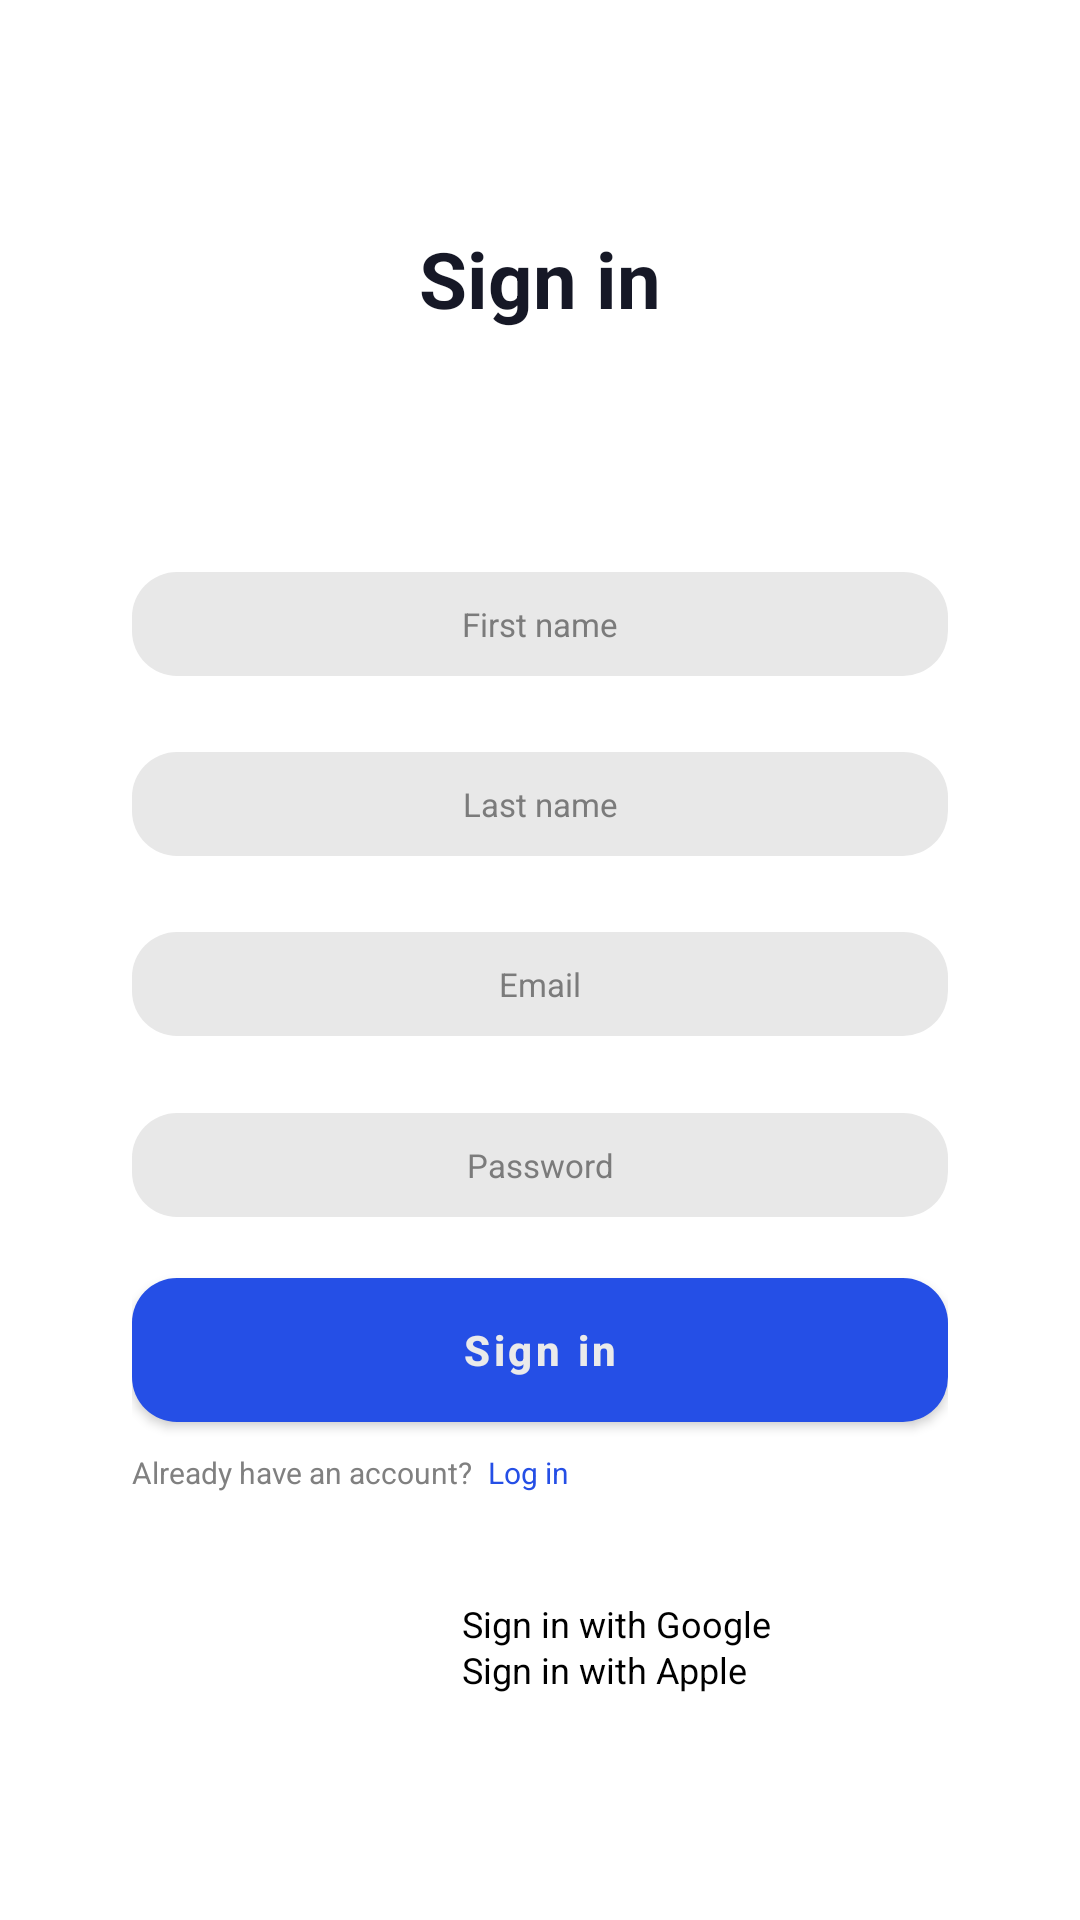

The Android layout XML behind this screen, and the referenced resources:
<!-- AndroidManifest.xml: application theme Theme.Shop -->
<!-- res/layout/fragment_sign_in.xml -->
<?xml version="1.0" encoding="utf-8"?>
<androidx.constraintlayout.widget.ConstraintLayout xmlns:android="http://schemas.android.com/apk/res/android"
    xmlns:app="http://schemas.android.com/apk/res-auto"
    xmlns:tools="http://schemas.android.com/tools"
    android:layout_width="match_parent"
    android:layout_height="match_parent"
    android:paddingHorizontal="44dp"
    tools:context=".screens.signin.SignInFragment">

    <androidx.appcompat.widget.AppCompatTextView
        android:id="@+id/tvSignIn"
        android:layout_width="wrap_content"
        android:layout_height="wrap_content"
        android:layout_marginVertical="60dp"
        android:text="@string/sign_in"
        android:textColor="@color/screen_title"
        android:textSize="26sp"
        android:textStyle="bold"
        app:layout_constraintBottom_toTopOf="@id/etFirstName"
        app:layout_constraintEnd_toEndOf="parent"
        app:layout_constraintStart_toStartOf="parent"
        app:layout_constraintTop_toTopOf="parent" />

    <androidx.appcompat.widget.AppCompatEditText
        android:id="@+id/etFirstName"
        android:layout_width="match_parent"
        android:layout_height="wrap_content"
        android:layout_marginVertical="5dp"
        android:background="@drawable/edit_text_background_e8e8e8_100_15dp_shape"
        android:gravity="center_horizontal"
        android:hint="@string/first_name"
        android:paddingVertical="10dp"
        android:textAlignment="center"
        android:textColorHint="@color/user_data_hint"
        android:textSize="11sp"
        app:layout_constraintBottom_toTopOf="@id/etLastName"
        app:layout_constraintEnd_toEndOf="parent"
        app:layout_constraintStart_toStartOf="parent"
        app:layout_constraintTop_toBottomOf="@id/tvSignIn" />

    <androidx.appcompat.widget.AppCompatTextView
        android:id="@+id/tvFirstName"
        android:layout_width="wrap_content"
        android:layout_height="wrap_content"
        android:layout_marginTop="5dp"
        android:textColor="@color/user_data_error"
        android:textSize="10sp"
        app:layout_constraintBottom_toTopOf="@id/etLastName"
        app:layout_constraintEnd_toEndOf="parent"
        app:layout_constraintHorizontal_bias="0"
        app:layout_constraintStart_toStartOf="parent"
        app:layout_constraintTop_toBottomOf="@id/etFirstName"
        app:layout_constraintVertical_bias="0" />

    <androidx.appcompat.widget.AppCompatEditText
        android:id="@+id/etLastName"
        android:layout_width="match_parent"
        android:layout_height="wrap_content"
        android:layout_marginVertical="5dp"
        android:background="@drawable/edit_text_background_e8e8e8_100_15dp_shape"
        android:gravity="center_horizontal"
        android:hint="@string/last_name"
        android:paddingVertical="10dp"
        android:textAlignment="center"
        android:textColorHint="@color/user_data_hint"
        android:textSize="11sp"
        app:layout_constraintBottom_toTopOf="@id/etEmail"
        app:layout_constraintEnd_toEndOf="parent"
        app:layout_constraintStart_toStartOf="parent"
        app:layout_constraintTop_toBottomOf="@id/etFirstName"
        app:layout_constraintVertical_bias="0" />

    <androidx.appcompat.widget.AppCompatTextView
        android:id="@+id/tvLastName"
        android:layout_width="wrap_content"
        android:layout_height="wrap_content"
        android:layout_marginTop="5dp"
        android:textColor="@color/user_data_error"
        android:textSize="10sp"
        app:layout_constraintBottom_toTopOf="@id/etEmail"
        app:layout_constraintEnd_toEndOf="parent"
        app:layout_constraintHorizontal_bias="0"
        app:layout_constraintStart_toStartOf="parent"
        app:layout_constraintTop_toBottomOf="@id/etLastName"
        app:layout_constraintVertical_bias="0" />

    <androidx.appcompat.widget.AppCompatEditText
        android:id="@+id/etEmail"
        android:layout_width="match_parent"
        android:layout_height="wrap_content"
        android:layout_marginVertical="5dp"
        android:background="@drawable/edit_text_background_e8e8e8_100_15dp_shape"
        android:gravity="center_horizontal"
        android:hint="@string/email"
        android:inputType="textEmailAddress"
        android:paddingVertical="10dp"
        android:textAlignment="center"
        android:textColorHint="@color/user_data_hint"
        android:textSize="11sp"
        app:layout_constraintBottom_toTopOf="@id/etPassword"
        app:layout_constraintEnd_toEndOf="parent"
        app:layout_constraintStart_toStartOf="parent"
        app:layout_constraintTop_toBottomOf="@id/etLastName" />

    <androidx.appcompat.widget.AppCompatTextView
        android:id="@+id/tvEmail"
        android:layout_width="wrap_content"
        android:layout_height="wrap_content"
        android:layout_marginTop="5dp"
        android:textColor="@color/user_data_error"
        android:textSize="10sp"
        app:layout_constraintBottom_toTopOf="@id/etPassword"
        app:layout_constraintEnd_toEndOf="parent"
        app:layout_constraintHorizontal_bias="0"
        app:layout_constraintStart_toStartOf="parent"
        app:layout_constraintTop_toBottomOf="@id/etEmail"
        app:layout_constraintVertical_bias="0" />

    <androidx.appcompat.widget.AppCompatEditText
        android:id="@+id/etPassword"
        android:layout_width="match_parent"
        android:layout_height="wrap_content"
        android:layout_marginVertical="5dp"
        android:background="@drawable/edit_text_background_e8e8e8_100_15dp_shape"
        android:gravity="center_horizontal"
        android:hint="@string/password"
        android:inputType="textPassword"
        android:paddingVertical="10dp"
        android:textAlignment="center"
        android:textColorHint="@color/user_data_hint"
        android:textSize="11sp"
        app:layout_constraintBottom_toTopOf="@id/bSignIn"
        app:layout_constraintEnd_toEndOf="parent"
        app:layout_constraintStart_toStartOf="parent"
        app:layout_constraintTop_toBottomOf="@id/etEmail" />

    <androidx.appcompat.widget.AppCompatImageView
        android:id="@+id/ivEye"
        android:layout_width="wrap_content"
        android:layout_height="wrap_content"
        android:layout_marginEnd="15dp"
        android:clickable="true"
        android:focusable="true"
        android:src="@drawable/eye_24"
        app:layout_constraintBottom_toBottomOf="@id/etPassword"
        app:layout_constraintEnd_toEndOf="@id/etPassword"
        app:layout_constraintHorizontal_bias="1"
        app:layout_constraintStart_toStartOf="@id/etPassword"
        app:layout_constraintTop_toTopOf="@id/etPassword" />

    <androidx.appcompat.widget.AppCompatTextView
        android:id="@+id/tvPassword"
        android:layout_width="wrap_content"
        android:layout_height="wrap_content"
        android:layout_marginTop="5dp"
        android:textColor="@color/user_data_error"
        android:textSize="10sp"
        app:layout_constraintBottom_toTopOf="@id/bSignIn"
        app:layout_constraintEnd_toEndOf="parent"
        app:layout_constraintHorizontal_bias="0"
        app:layout_constraintStart_toStartOf="parent"
        app:layout_constraintTop_toBottomOf="@id/etPassword"
        app:layout_constraintVertical_bias="0" />

    <com.google.android.material.button.MaterialButton
        android:id="@+id/bSignIn"
        android:layout_width="match_parent"
        android:layout_height="wrap_content"
        android:background="@drawable/view_sign_button"
        android:text="@string/sign_in"
        android:textAllCaps="false"
        android:textColor="@color/action_button_text"
        android:textSize="14sp"
        android:textStyle="bold"
        app:layout_constraintBottom_toTopOf="@id/ivGoogle"
        app:layout_constraintEnd_toEndOf="parent"
        app:layout_constraintStart_toStartOf="parent"
        app:layout_constraintTop_toBottomOf="@id/etPassword" />

    <androidx.appcompat.widget.AppCompatTextView
        android:id="@+id/tvHaveAccount"
        android:layout_width="wrap_content"
        android:layout_height="wrap_content"
        android:layout_marginTop="10dp"
        android:text="@string/have_account"
        android:textColor="@color/question_text"
        android:textSize="10sp"
        app:layout_constraintBottom_toTopOf="@id/ivGoogle"
        app:layout_constraintHorizontal_bias="0"
        app:layout_constraintStart_toStartOf="parent"
        app:layout_constraintTop_toBottomOf="@id/bSignIn"
        app:layout_constraintVertical_bias="0" />

    <androidx.appcompat.widget.AppCompatTextView
        android:id="@+id/tvLogIn"
        android:layout_width="wrap_content"
        android:layout_height="wrap_content"
        android:layout_marginStart="5dp"
        android:layout_marginLeft="5dp"
        android:layout_marginTop="10dp"
        android:text="@string/log_in"
        android:textColor="@color/action_text"
        android:textSize="10sp"
        app:layout_constraintBottom_toTopOf="@id/ivGoogle"
        app:layout_constraintEnd_toEndOf="parent"
        app:layout_constraintHorizontal_bias="0"
        app:layout_constraintStart_toEndOf="@id/tvHaveAccount"
        app:layout_constraintTop_toBottomOf="@id/bSignIn"
        app:layout_constraintVertical_bias="0" />

    <androidx.appcompat.widget.AppCompatImageView
        android:id="@+id/ivGoogle"
        android:layout_width="wrap_content"
        android:layout_height="wrap_content"
        android:layout_marginStart="100dp"
        android:layout_marginTop="60dp"
        android:src="@drawable/google"
        app:layout_constraintBottom_toTopOf="@id/ivApple"
        app:layout_constraintEnd_toEndOf="parent"
        app:layout_constraintHorizontal_bias="0"
        app:layout_constraintStart_toStartOf="parent"
        app:layout_constraintTop_toBottomOf="@id/bSignIn" />

    <androidx.appcompat.widget.AppCompatTextView
        android:id="@+id/tvGoogle"
        android:layout_width="wrap_content"
        android:layout_height="wrap_content"
        android:layout_marginStart="10dp"
        android:text="@string/with_google"
        android:textColor="@color/black"
        android:textSize="12sp"
        app:layout_constraintBottom_toBottomOf="@id/ivGoogle"
        app:layout_constraintEnd_toEndOf="parent"
        app:layout_constraintHorizontal_bias="0"
        app:layout_constraintStart_toEndOf="@id/ivGoogle"
        app:layout_constraintTop_toTopOf="@id/ivGoogle"
        app:layout_constraintVertical_bias="1" />

    <androidx.appcompat.widget.AppCompatImageView
        android:id="@+id/ivApple"
        android:layout_width="wrap_content"
        android:layout_height="wrap_content"
        android:layout_marginBottom="60dp"
        android:src="@drawable/apple"
        app:layout_constraintBottom_toBottomOf="parent"
        app:layout_constraintEnd_toEndOf="parent"
        app:layout_constraintHorizontal_bias="0"
        app:layout_constraintStart_toStartOf="@id/ivGoogle"
        app:layout_constraintTop_toBottomOf="@id/ivGoogle" />

    <androidx.appcompat.widget.AppCompatTextView
        android:id="@+id/tvApple"
        android:layout_width="wrap_content"
        android:layout_height="wrap_content"
        android:layout_marginStart="10dp"
        android:text="@string/with_apple"
        android:textColor="@color/black"
        android:textSize="12sp"
        app:layout_constraintBottom_toBottomOf="@id/ivApple"
        app:layout_constraintEnd_toEndOf="parent"
        app:layout_constraintHorizontal_bias="0"
        app:layout_constraintStart_toEndOf="@id/ivApple"
        app:layout_constraintTop_toTopOf="@id/ivApple"
        app:layout_constraintVertical_bias="1" />

</androidx.constraintlayout.widget.ConstraintLayout>
<!-- resources referenced by this layout -->
<resources>
  <color name="action_button_text">@color/white2</color>
  <color name="action_text">@color/blue2</color>
  <color name="black">#FF000000</color>
  <color name="question_text">@color/gray3</color>
  <color name="screen_title">@color/blue1</color>
  <color name="user_data_error">@color/red1</color>
  <color name="user_data_hint">@color/gray2</color>
  <!-- drawable edit_text_background_e8e8e8_100_15dp_shape (drawable) -->
  <?xml version="1.0" encoding="utf-8"?>
  <shape xmlns:android="http://schemas.android.com/apk/res/android">
      <corners android:radius="15dp" />
      <solid android:color="@color/user_data_background" />
  </shape>
  <!-- drawable view_sign_button (drawable) -->
  <?xml version="1.0" encoding="utf-8"?>
  <shape xmlns:android="http://schemas.android.com/apk/res/android">
      <corners android:radius="15dp"/>
      <solid android:color="@color/action_button_background"/>
  </shape>
  <string name="email">Email</string>
  <string name="first_name">First name</string>
  <string name="have_account">Already have an account?</string>
  <string name="last_name">Last name</string>
  <string name="log_in">Log in</string>
  <string name="password">Password</string>
  <string name="sign_in">Sign in</string>
  <string name="with_apple">Sign in with Apple</string>
  <string name="with_google">Sign in with Google</string>
  <style name="Theme.Shop" parent="Theme.MaterialComponents.DayNight.NoActionBar">
          
          <item name="colorPrimary">@color/blue2</item>
          <item name="colorPrimaryVariant">@color/purple_700</item>
          <item name="colorOnPrimary">@color/white</item>
          
          <item name="colorSecondary">@color/teal_200</item>
          <item name="colorSecondaryVariant">@color/teal_700</item>
          <item name="colorOnSecondary">@color/black</item>
          
          <item name="android:statusBarColor">?attr/colorPrimaryVariant</item>
          
      </style>
  <color name="white2">#FFEAEAEA</color>
  <color name="blue2">#FF254FE6</color>
  <color name="gray3">#FF808080</color>
  <color name="blue1">#FF161826</color>
  <color name="red1">#FFF93A3A</color>
  <color name="gray2">#FF7B7B7B</color>
  <color name="user_data_background">@color/gray1</color>
  <color name="action_button_background">@color/purple1</color>
  <color name="purple_700">#FF3700B3</color>
  <color name="white">#FFFFFFFF</color>
  <color name="teal_200">#FF03DAC5</color>
  <color name="teal_700">#FF018786</color>
  <color name="gray1">#FFE8E8E8</color>
  <color name="purple1">#FF4E55D7</color>
</resources>
